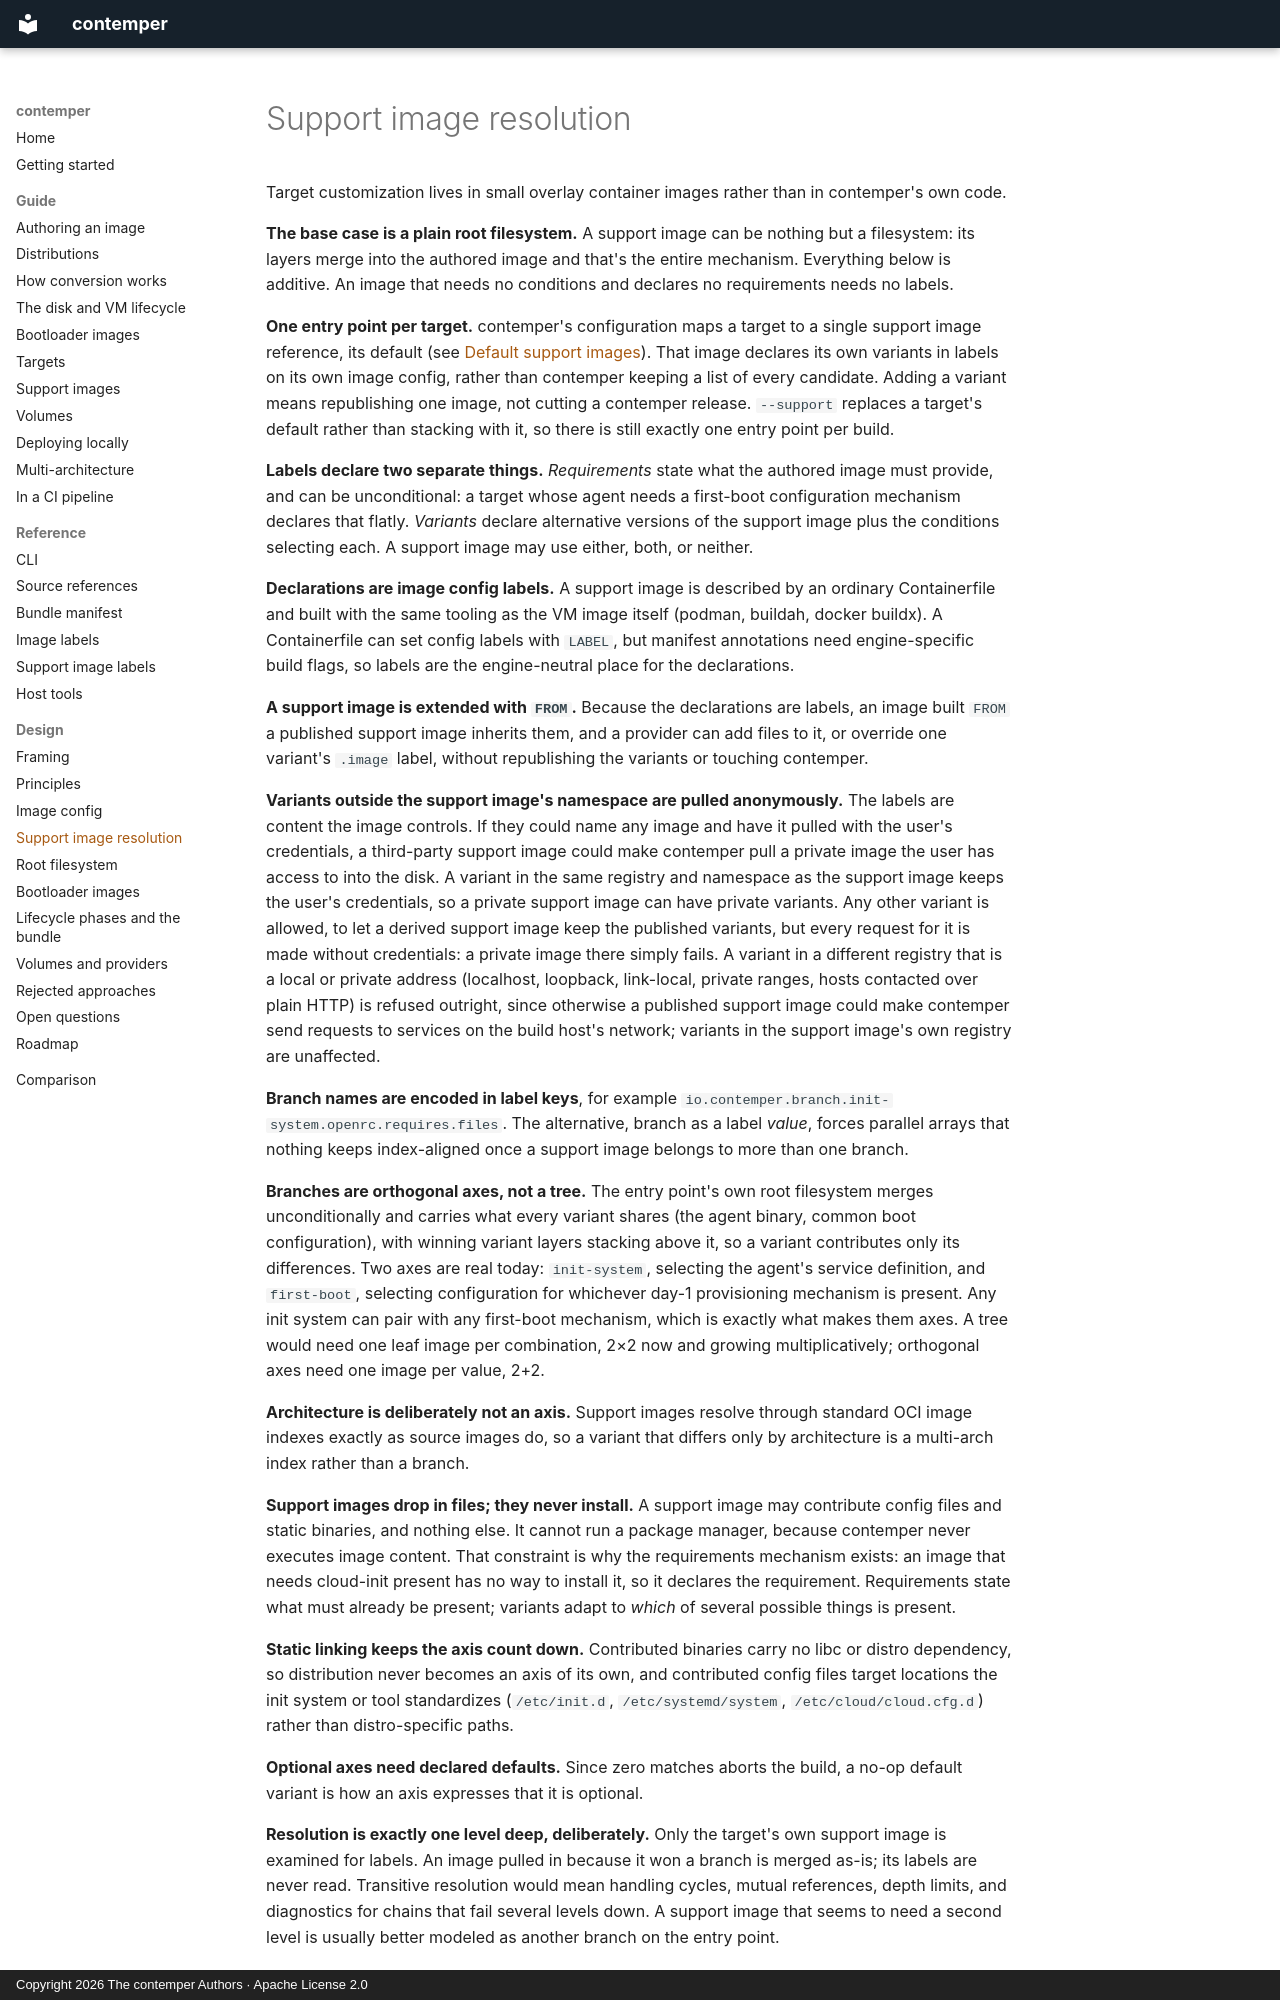

repository: contemper-project/contemper · page: design/support-images/index.html · generator: mkdocs · copyright: Copyright 2026 The contemper Authors · Apache License 2.0

# Support image resolution

Target customization lives in small overlay container images rather than
in contemper's own code.

**The base case is a plain root filesystem.** A support image can be
nothing but a filesystem: its layers merge into the authored image and
that's the entire mechanism. Everything below is additive. An image that
needs no conditions and declares no requirements needs no labels.

**One entry point per target.** contemper's configuration maps a target
to a single support image reference, its default (see [Default support
images](../guide/targets.md#default-support-images)). That image
declares its own variants in labels on its own image config, rather
than contemper keeping a list of every candidate. Adding a variant means
republishing one image, not cutting a contemper release. `--support`
replaces a target's default rather than stacking with it, so there is
still exactly one entry point per build.

**Labels declare two separate things.** *Requirements* state what
the authored image must provide, and can be unconditional: a target
whose agent needs a first-boot configuration mechanism declares that
flatly. *Variants* declare alternative versions of the support image plus
the conditions selecting each. A support image may use either, both, or
neither.

**Declarations are image config labels.** A support image is described
by an ordinary Containerfile and built with the same tooling as the VM
image itself (podman, buildah, docker buildx). A Containerfile can set
config labels with `LABEL`, but manifest annotations need engine-specific
build flags, so labels are the engine-neutral place for the declarations.

**A support image is extended with `FROM`.** Because the declarations are
labels, an image built `FROM` a published support image inherits them,
and a provider can add files to it, or override one variant's `.image`
label, without republishing the variants or touching contemper.

**Variants outside the support image's namespace are pulled
anonymously.** The labels are content the image controls. If they could
name any image and have it pulled with the user's credentials, a
third-party support image could make contemper pull a private image the
user has access to into the disk. A variant in the same registry and
namespace as the support image keeps the user's credentials, so a private
support image can have private variants. Any other variant is allowed, to
let a derived support image keep the published variants, but every
request for it is made without credentials: a private image there simply
fails. A variant in a different registry that is a local or private
address (localhost, loopback, link-local, private ranges, hosts contacted
over plain HTTP) is refused outright, since otherwise a published support
image could make contemper send requests to services on the build host's
network; variants in the support image's own registry are unaffected.

**Branch names are encoded in label keys**, for example
`io.contemper.branch.init-system.openrc.requires.files`. The alternative,
branch as a label *value*, forces parallel arrays that nothing
keeps index-aligned once a support image belongs to more than one
branch.

**Branches are orthogonal axes, not a tree.** The entry point's own root
filesystem merges unconditionally and carries what every variant shares
(the agent binary, common boot configuration), with winning variant
layers stacking above it, so a variant contributes only its differences.
Two axes are real today: `init-system`, selecting the agent's service
definition, and `first-boot`, selecting configuration for whichever
day-1 provisioning mechanism is present. Any init system can pair with
any first-boot mechanism, which is exactly what makes them axes. A tree
would need one leaf image per combination, 2×2 now and growing
multiplicatively; orthogonal axes need one image per value, 2+2.

**Architecture is deliberately not an axis.** Support images resolve
through standard OCI image indexes exactly as source images do, so a
variant that differs only by architecture is a multi-arch index rather
than a branch.

**Support images drop in files; they never install.** A support image
may contribute config files and static binaries, and nothing else. It
cannot run a package manager, because contemper never executes image
content. That constraint is why the requirements mechanism exists: an
image that needs cloud-init present has no way to install it, so it
declares the requirement. Requirements state what must already be
present; variants adapt to *which* of several possible things is present.

**Static linking keeps the axis count down.** Contributed binaries carry
no libc or distro dependency, so distribution never becomes an axis of
its own, and contributed config files target locations the init system
or tool standardizes (`/etc/init.d`, `/etc/systemd/system`,
`/etc/cloud/cloud.cfg.d`) rather than distro-specific paths.

**Optional axes need declared defaults.** Since zero matches aborts the
build, a no-op default variant is how an axis expresses that it is
optional.
